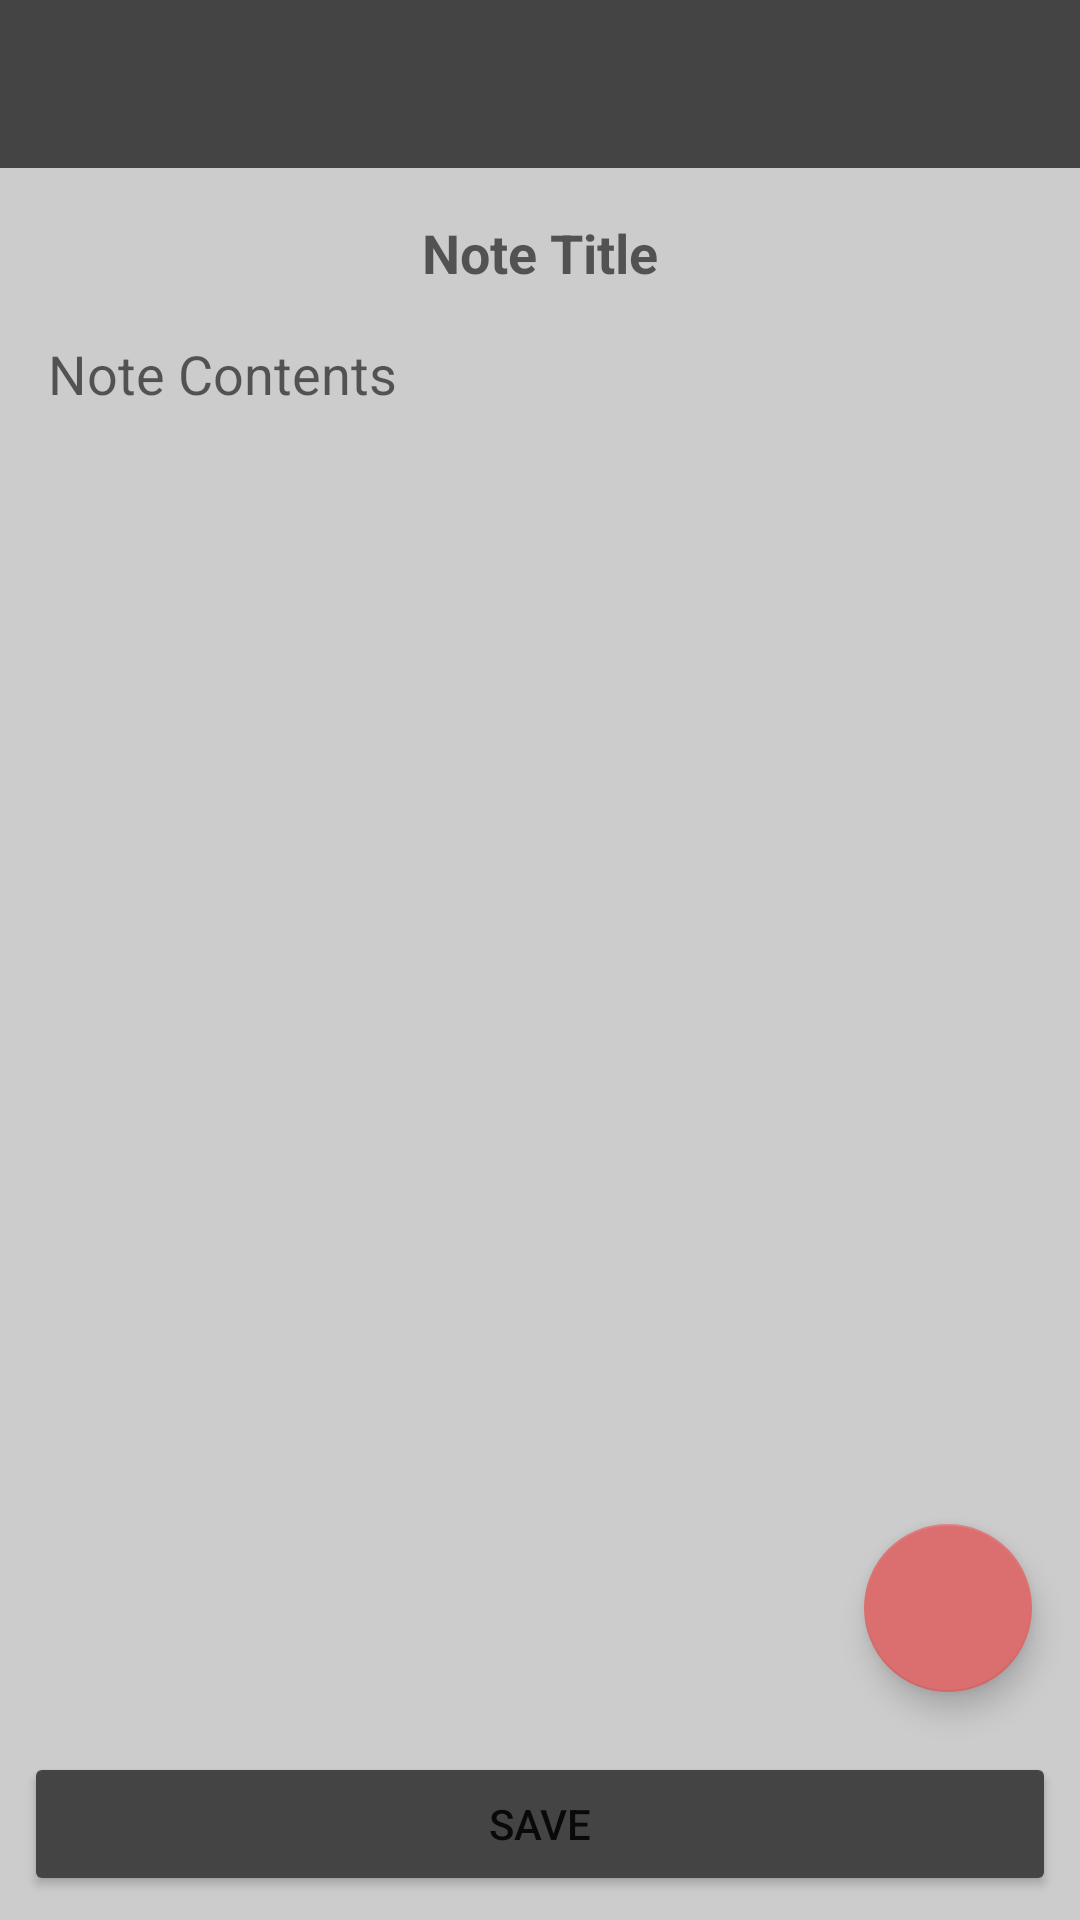

This screen was rendered from an Android layout file. Write that file and the resources it references.
<!-- AndroidManifest.xml: application theme Theme.DuchessNotes.NoActionBar -->
<!-- res/layout/activity_open_note.xml -->
<?xml version="1.0" encoding="utf-8"?>
<androidx.constraintlayout.widget.ConstraintLayout xmlns:android="http://schemas.android.com/apk/res/android"
    xmlns:app="http://schemas.android.com/apk/res-auto"
    xmlns:tools="http://schemas.android.com/tools"
    android:layout_width="match_parent"
    android:layout_height="match_parent"
    android:background="@color/white"
    tools:context=".AddNote">

    <com.google.android.material.appbar.AppBarLayout
        android:id="@+id/appBarLayout"
        android:layout_width="match_parent"
        android:layout_height="wrap_content"
        android:theme="@style/Theme.DuchessNotes.AppBarOverlay"
        app:layout_constraintEnd_toEndOf="parent"
        app:layout_constraintStart_toStartOf="parent"
        app:layout_constraintTop_toTopOf="parent">

        <androidx.appcompat.widget.Toolbar
            android:id="@+id/toolbar"
            android:layout_width="match_parent"
            android:layout_height="?attr/actionBarSize"
            android:background="#444444"
            app:popupTheme="@style/Theme.DuchessNotes.PopupOverlay" />

    </com.google.android.material.appbar.AppBarLayout>

    <EditText
        android:id="@+id/open_note_title"
        style="@style/Widget.AppCompat.Light.AutoCompleteTextView"
        android:layout_width="wrap_content"
        android:layout_height="wrap_content"
        android:layout_marginStart="16dp"
        android:layout_marginTop="16dp"
        android:layout_marginEnd="16dp"
        android:background="@null"
        android:ems="10"
        android:hint="Note Title"
        android:inputType="textPersonName"
        android:textAlignment="center"
        android:textColor="#000000"
        android:textStyle="bold"
        app:layout_constraintEnd_toEndOf="parent"
        app:layout_constraintStart_toStartOf="parent"
        app:layout_constraintTop_toBottomOf="@+id/appBarLayout" />

    <EditText
        android:id="@+id/open_note_contents"
        android:layout_width="0dp"
        android:layout_height="0dp"
        android:layout_marginStart="16dp"
        android:layout_marginTop="16dp"
        android:layout_marginEnd="16dp"
        android:layout_marginBottom="16dp"
        android:background="@null"
        android:ems="10"
        android:gravity="start|top"
        android:hint="Note Contents"
        android:inputType="textMultiLine"
        android:singleLine="true"
        app:layout_constraintBottom_toTopOf="@+id/open_note_save_button"
        app:layout_constraintEnd_toEndOf="parent"
        app:layout_constraintStart_toStartOf="parent"
        app:layout_constraintTop_toBottomOf="@+id/open_note_title" />

    <Button
        android:id="@+id/open_note_save_button"
        android:layout_width="0dp"
        android:layout_height="wrap_content"
        android:layout_marginStart="8dp"
        android:layout_marginEnd="8dp"
        android:layout_marginBottom="8dp"
        android:backgroundTint="@color/primary"
        android:text="Save"

        app:layout_constraintBottom_toBottomOf="parent"
        app:layout_constraintEnd_toEndOf="parent"
        app:layout_constraintStart_toStartOf="parent" />

    <com.google.android.material.floatingactionbutton.FloatingActionButton
        android:id="@+id/open_note_delete"
        android:layout_width="wrap_content"
        android:layout_height="wrap_content"
        android:layout_marginEnd="16dp"
        android:layout_marginBottom="76dp"
        android:clickable="true"
        app:backgroundTint="#DB6E6E"
        app:layout_constraintBottom_toBottomOf="parent"
        app:layout_constraintEnd_toEndOf="parent"
        app:srcCompat="@drawable/ic_delete" />

</androidx.constraintlayout.widget.ConstraintLayout>
<!-- resources referenced by this layout -->
<resources>
  <color name="primary">#FF444444</color>
  <color name="white">#FFCCCCCC</color>
  <style name="Theme.DuchessNotes.AppBarOverlay" parent="ThemeOverlay.AppCompat.Dark.ActionBar" />
  <style name="Theme.DuchessNotes.PopupOverlay" parent="ThemeOverlay.AppCompat.Light" />
  <style name="Theme.DuchessNotes.NoActionBar">
          <item name="windowActionBar">false</item>
          <item name="windowNoTitle">true</item>
      </style>
</resources>
